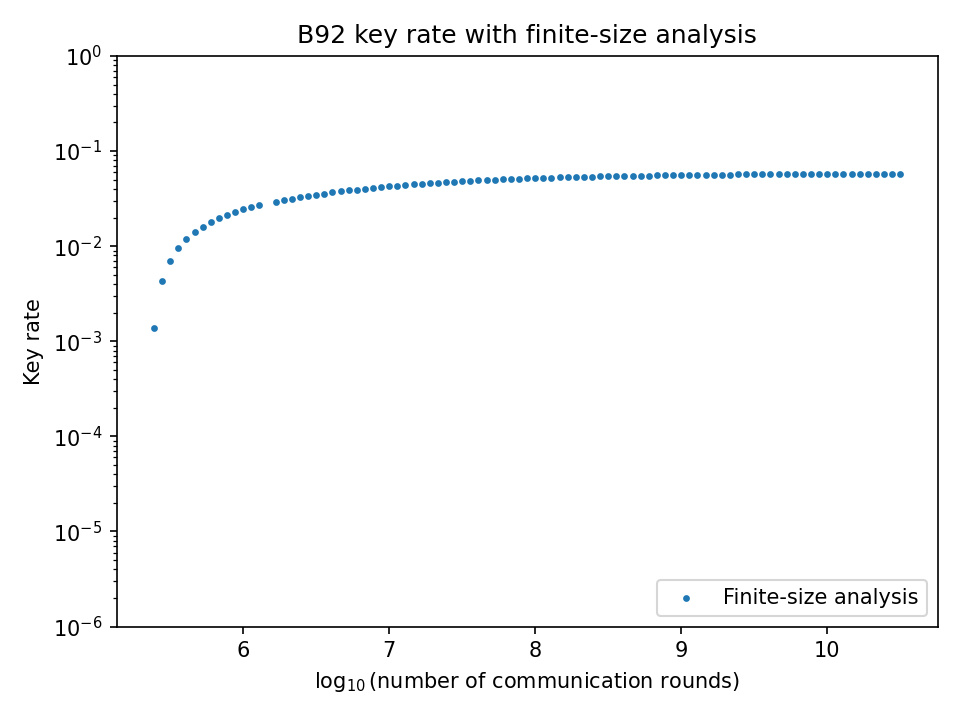

The table this chart was drawn from, first rows:
log10_total_rounds, key_rate, bit_error_entropy, phase_error_entropy, optimized_renyi_parameter
5.000000000000000000e+00, 0.000000000000000000e+00, 1.733397106237377916e-01, 1.073512739372047164e+00, 1.930373510171622398e-01
5.055555555555555358e+00, 0.000000000000000000e+00, 1.672429503299403541e-01, 1.028111431609651127e+00, 1.846013217729838285e-01
5.111111111111110716e+00, 0.000000000000000000e+00, 1.615662464983888547e-01, 9.859233632443260564e-01, 1.764407650134830474e-01
5.166666666666666963e+00, 0.000000000000000000e+00, 1.562790109053671384e-01, 9.466899550168367261e-01, 1.686560454673672049e-01
5.222222222222222321e+00, 0.000000000000000000e+00, 1.513529791685193360e-01, 9.101755296894671332e-01, 1.608429464142686338e-01
5.277777777777777679e+00, 0.000000000000000000e+00, 1.467620405482421841e-01, 8.761637183561256093e-01, 1.534498597254802255e-01
5.333333333333333037e+00, 0.000000000000000000e+00, 1.424820764108620241e-01, 8.444564974135286839e-01, 1.461322451938300571e-01
5.388888888888889284e+00, 1.377190419229187748e-03, 1.384908079943696912e-01, 8.148736465838684051e-01, 1.392975856943097501e-01
5.444444444444444642e+00, 4.286197731675397624e-03, 1.347676537646371464e-01, 7.872489280337320317e-01, 1.326721728060710481e-01
5.500000000000000000e+00, 6.987941724178172408e-03, 1.312935963877225887e-01, 7.614322192387936727e-01, 1.260390781990542441e-01
5.555555555555555358e+00, 9.499713962129513120e-03, 1.280510591490170713e-01, 7.372853742840184132e-01, 1.200572559608707179e-01
5.611111111111110716e+00, 1.183721241006766012e-02, 1.250237915138983635e-01, 7.146818184638781268e-01, 1.140977579708906120e-01
5.666666666666666963e+00, 1.401451969016416152e-02, 1.221967634293820160e-01, 6.935076662876751286e-01, 1.083111540635544323e-01
5.722222222222222321e+00, 1.604453856640568332e-02, 1.195560679057134507e-01, 6.736572461025729375e-01, 1.031918143893580803e-01
5.777777777777777679e+00, 1.793886606715772852e-02, 1.170888313827883470e-01, 6.550352840038451419e-01, 9.780592359310150141e-02
5.833333333333333037e+00, 1.970808576091959835e-02, 1.147831313699566591e-01, 6.375539852983155287e-01, 9.279743630831771561e-02
5.888888888888889284e+00, 2.136174466553530590e-02, 1.126279208486849898e-01, 6.211338378295854223e-01, 8.809038940547730956e-02
5.944444444444444642e+00, 2.290852429762402220e-02, 1.106129589357299631e-01, 6.057020218108499776e-01, 8.333285498689262105e-02
6.000000000000000000e+00, 2.435631329156591821e-02, 1.087287473234232887e-01, 5.911919492440417256e-01, 7.904428083564304930e-02
6.055555555555555358e+00, 2.571232135097414537e-02, 1.069664720350771980e-01, 5.775422594335017923e-01, 7.498730826916819026e-02
6.111111111111110716e+00, 2.698302401531334910e-02, 1.053179500598652174e-01, 5.646978060458605064e-01, 7.110295800115860876e-02
6.166666666666666075e+00, 0.000000000000000000e+00, 1.037755804584915981e-01, 0.000000000000000000e+00, nan
6.222222222222222321e+00, 2.937209577340035502e-02, 1.023322995591316592e-01, 5.402591039993435151e-01, 6.347495347957937684e-02
6.277777777777777679e+00, 3.051662626864476771e-02, 1.009815398919837598e-01, 5.283851757321345044e-01, 5.985152173908669937e-02
6.333333333333333037e+00, 3.162844624308874808e-02, 9.971719253674471428e-02, 5.167542793303535609e-01, 5.649286490759203999e-02
6.388888888888889284e+00, 3.270792784245474261e-02, 9.853357258431492960e-02, 5.053752725632983944e-01, 5.355892344650388381e-02
6.444444444444444642e+00, 3.375537152096300120e-02, 9.742538744006797036e-02, 4.942565644442205031e-01, 5.069111372327950865e-02
6.500000000000000000e+00, 3.477111816501173014e-02, 9.638770771745432120e-02, 4.834049070727621800e-01, 4.773923963011759974e-02
6.555555555555555358e+00, 3.575548643136085281e-02, 9.541594049418394841e-02, 4.728262724439685205e-01, 4.504731124735920911e-02
6.611111111111110716e+00, 3.670880086573454631e-02, 9.450580472354144779e-02, 4.625256244591127719e-01, 4.256328750282419027e-02
6.666666666666666075e+00, 3.763138271550287017e-02, 9.365330861086267056e-02, 4.525071270639065002e-01, 4.026257465930915824e-02
6.722222222222222321e+00, 3.852361905298611749e-02, 9.285472878440413635e-02, 4.427734004400291079e-01, 3.805989638027743038e-02
6.777777777777777679e+00, 3.938591180938815633e-02, 9.210659110372133862e-02, 4.333262108537244139e-01, 3.598176644132513452e-02
6.833333333333333037e+00, 4.021869580863492860e-02, 9.140565296439184806e-02, 4.241663227873320730e-01, 3.398822994774861050e-02
6.888888888888889284e+00, 4.102242375807531316e-02, 9.074888697058020037e-02, 4.152937406703022249e-01, 3.213534602149981101e-02
6.944444444444444642e+00, 4.179760364822415752e-02, 9.013346585807222033e-02, 4.067073141035821848e-01, 3.026609473029877317e-02
7.000000000000000000e+00, 4.254472397023396218e-02, 8.955674856335234246e-02, 3.984056853834602729e-01, 2.854792528345745720e-02
7.055555555555555358e+00, 4.326439379139327551e-02, 8.901626734082380976e-02, 3.903856496354100591e-01, 2.707267267952735701e-02
7.111111111111110716e+00, 4.395725021981268521e-02, 8.850971584260004799e-02, 3.826433058105793150e-01, 2.557650421362508281e-02
7.166666666666666075e+00, 4.462373895402184376e-02, 8.803493808053622360e-02, 3.751767288201063866e-01, 2.416247877725711396e-02
7.222222222222222321e+00, 4.526451760160279947e-02, 8.758991819862857464e-02, 3.679811535913900533e-01, 2.279243123914260344e-02
7.277777777777777679e+00, 4.588025354214962659e-02, 8.717277099093159731e-02, 3.610514322140771504e-01, 2.154723644638720931e-02
7.333333333333333037e+00, 4.647162860589833938e-02, 8.678173310378124727e-02, 3.543820026904279108e-01, 2.018363030511405309e-02
7.388888888888889284e+00, 4.703924986000483643e-02, 8.641515487008592789e-02, 3.479679835056577741e-01, 1.917365119017482716e-02
7.444444444444444642e+00, 4.758372041751450510e-02, 8.607149272422862096e-02, 3.418043427611178187e-01, 1.818599345610761447e-02
7.500000000000000000e+00, 4.810574196910601813e-02, 8.574930215314842397e-02, 3.358846840238375875e-01, 1.719873392117858210e-02
7.555555555555555358e+00, 4.860598729457276529e-02, 8.544723114254534901e-02, 3.302027947325349988e-01, 1.617471399752915331e-02
7.611111111111110716e+00, 4.908510515334540969e-02, 8.516401408026823272e-02, 3.247526020551510517e-01, 1.526142833597374932e-02
7.666666666666666075e+00, 4.954383522847190247e-02, 8.489846608159321018e-02, 3.195268046811303164e-01, 1.439999298060802048e-02
7.722222222222221433e+00, 4.998262595059250329e-02, 8.464947770594108412e-02, 3.145214776908318299e-01, 1.364538142300446635e-02
7.777777777777777679e+00, 5.040233961150233227e-02, 8.441601003492431310e-02, 3.097276092628582500e-01, 1.287522225273690299e-02
7.833333333333333037e+00, 5.080355165509636839e-02, 8.419709008619023771e-02, 3.051395314731118469e-01, 1.212276389358483107e-02
7.888888888888889284e+00, 5.118685752809765122e-02, 8.399180653709290012e-02, 3.007512413523224515e-01, 1.145008406876283323e-02
7.944444444444444642e+00, 5.155294429693840774e-02, 8.379930573746220690e-02, 2.965555481457891607e-01, 1.082191091766208924e-02
8.000000000000000000e+00, 5.190236511985284878e-02, 8.361878798914139377e-02, 2.925467909060560090e-01, 1.021739533056013893e-02
8.055555555555555358e+00, 5.223576817379470272e-02, 8.344950407485754451e-02, 2.887180937958999105e-01, 9.638471562950095411e-03
8.111111111111110716e+00, 5.255368196990122670e-02, 8.329075201598862277e-02, 2.850639521006320676e-01, 9.076274095814840931e-03
8.166666666666666075e+00, 5.285674872060825563e-02, 8.314187404778090873e-02, 2.815774330301961115e-01, 8.566501586596112633e-03
8.222222222222221433e+00, 5.314554510625429939e-02, 8.300225379180972696e-02, 2.782523346569788503e-01, 8.082916185585202473e-03
8.277777777777778567e+00, 5.342052126513673060e-02, 8.287131361516915373e-02, 2.750839236107558428e-01, 7.610538967862705804e-03
... 40 more rows
